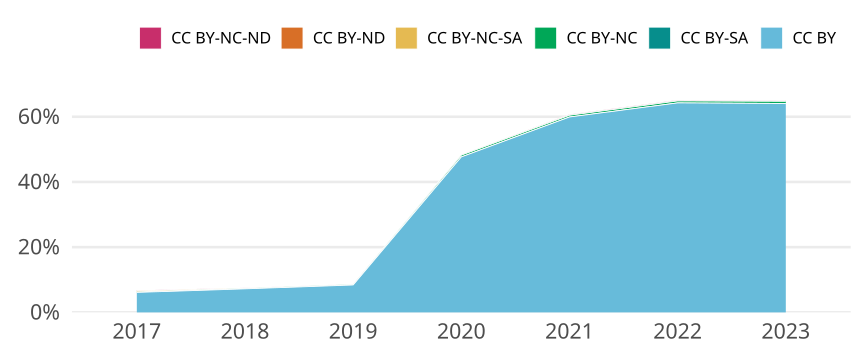

Data behind this chart, as committed beside it:
cr_year, jn_all, cc, cc_total, prop
2017, 16294, CC BY, 998, 0.06125
2017, 16294, CC BY-SA, 0, 0
2017, 16294, CC BY-NC, 25, 0.001534
2017, 16294, CC BY-NC-SA, 48, 0.002946
2017, 16294, CC BY-ND, 0, 0
2017, 16294, CC BY-NC-ND, 29, 0.00178
2018, 16410, CC BY, 1184, 0.07215
2018, 16410, CC BY-SA, 0, 0
2018, 16410, CC BY-NC, 25, 0.001523
2018, 16410, CC BY-NC-SA, 10, 6.093845216331506e-4
2018, 16410, CC BY-ND, 0, 0
2018, 16410, CC BY-NC-ND, 15, 9.140767824497258e-4
2019, 16656, CC BY, 1400, 0.08405
2019, 16656, CC BY-SA, 0, 0
2019, 16656, CC BY-NC, 33, 0.001981
2019, 16656, CC BY-NC-SA, 1, 6.003842459173871e-5
2019, 16656, CC BY-ND, 0, 0
2019, 16656, CC BY-NC-ND, 11, 6.604226705091258e-4
2020, 18546, CC BY, 8842, 0.4768
2020, 18546, CC BY-SA, 0, 0
2020, 18546, CC BY-NC, 101, 0.005446
2020, 18546, CC BY-NC-SA, 1, 5.391998274560552e-5
2020, 18546, CC BY-ND, 0, 0
2020, 18546, CC BY-NC-ND, 20, 0.001078
2021, 19131, CC BY, 11465, 0.5993
2021, 19131, CC BY-SA, 0, 0
2021, 19131, CC BY-NC, 101, 0.005279
2021, 19131, CC BY-NC-SA, 1, 5.227118289686896e-5
2021, 19131, CC BY-ND, 0, 0
2021, 19131, CC BY-NC-ND, 50, 0.002614
2022, 16539, CC BY, 10627, 0.6425
2022, 16539, CC BY-SA, 0, 0
2022, 16539, CC BY-NC, 99, 0.005986
2022, 16539, CC BY-NC-SA, 0, 0
2022, 16539, CC BY-ND, 0, 0
2022, 16539, CC BY-NC-ND, 44, 0.00266
2023, 14168, CC BY, 9078, 0.6407
2023, 14168, CC BY-SA, 0, 0
2023, 14168, CC BY-NC, 94, 0.006635
2023, 14168, CC BY-NC-SA, 0, 0
2023, 14168, CC BY-ND, 0, 0
2023, 14168, CC BY-NC-ND, 38, 0.002682
